The GitHub repository saloviho/SORRY contains a labelled image folder "224x224" with 12 categories: adware, benign, crypto miner, downloader, dropper, file infector, flooder, installer, packed, ransomware, spyware, worm. Examples follow, each with its label.

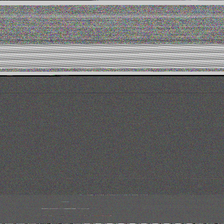
Label: ransomware

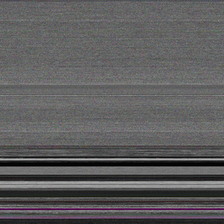
Label: benign

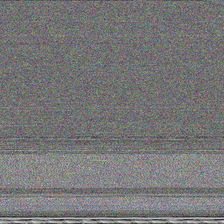
Label: downloader

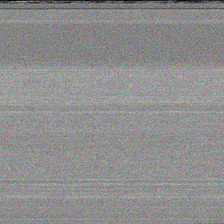
Label: packed

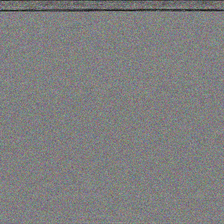
Label: crypto miner

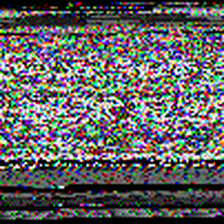
Label: file infector
